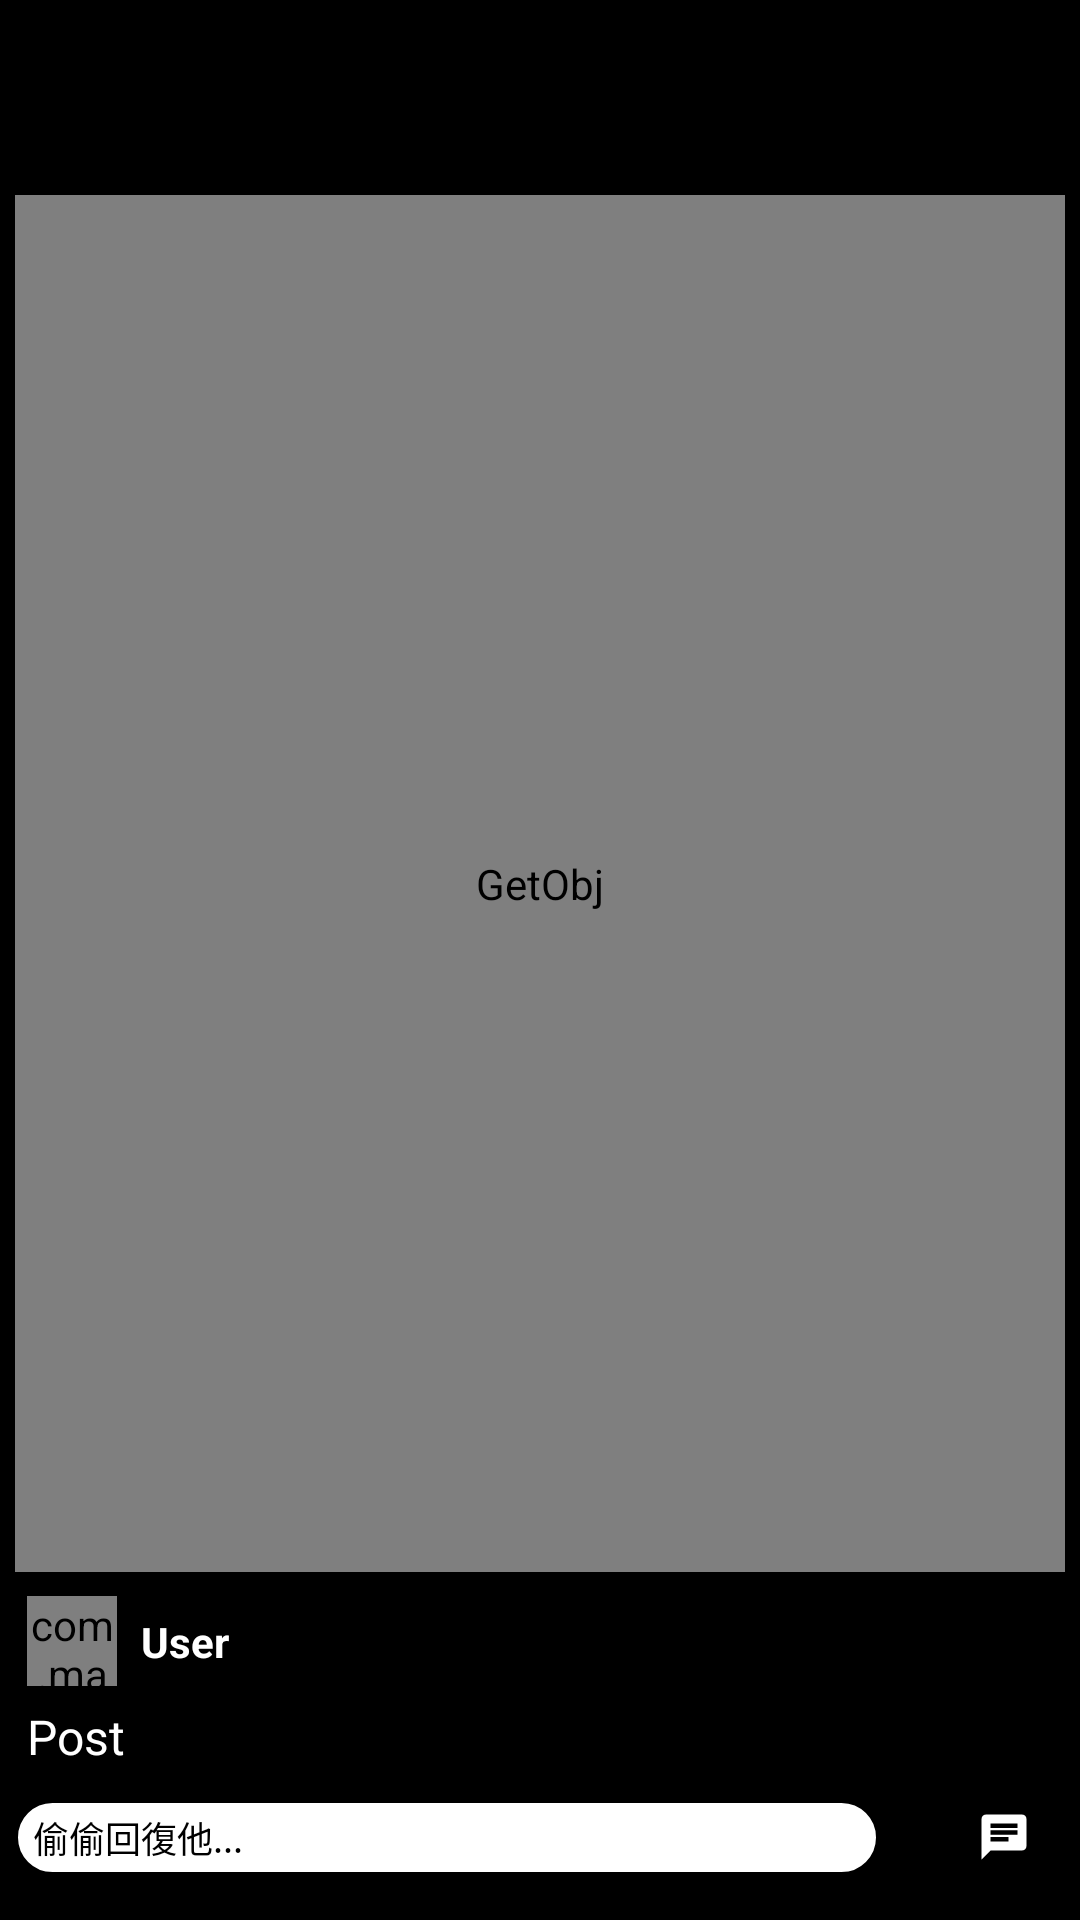

Write the Android layout XML for this screen, with the resource values it uses.
<!-- AndroidManifest.xml: application theme Theme.GetObj -->
<!-- res/layout/fragment_focus_inner_page.xml -->
<?xml version="1.0" encoding="utf-8"?>
<androidx.constraintlayout.widget.ConstraintLayout xmlns:android="http://schemas.android.com/apk/res/android"
    xmlns:app="http://schemas.android.com/apk/res-auto"
    xmlns:tools="http://schemas.android.com/tools"
    android:id="@+id/fragment_inner_page"
    android:layout_width="match_parent"
    android:layout_height="match_parent"
    android:background="#000">

    <androidx.appcompat.widget.Toolbar
        android:id="@+id/focus_toolbar"
        android:layout_width="match_parent"
        android:layout_height="wrap_content"
        android:background="#000"
        android:minHeight="?attr/actionBarSize"
        android:theme="?attr/actionBarTheme"
        app:layout_constraintEnd_toEndOf="parent"
        app:layout_constraintStart_toStartOf="parent"
        app:layout_constraintTop_toTopOf="parent" />

    <androidx.constraintlayout.widget.ConstraintLayout
        android:id="@+id/constraint"
        android:layout_width="match_parent"
        android:layout_height="0dp"
        android:layout_margin="5dp"
        app:layout_constraintBottom_toBottomOf="parent"
        app:layout_constraintEnd_toEndOf="parent"
        app:layout_constraintStart_toStartOf="parent"
        app:layout_constraintTop_toBottomOf="@+id/focus_toolbar"
        app:layout_constraintVertical_bias="0.0">

        <com.ortiz.touchview.TouchImageView
            android:id="@+id/image_focus_post"
            android:layout_width="match_parent"
            android:layout_height="0dp"
            android:layout_marginTop="4dp"
            android:layout_marginBottom="8dp"
            android:adjustViewBounds="true"
            android:contentDescription="@string/app_name"
            app:layout_constraintBottom_toTopOf="@+id/image_focus_user_pics"
            app:layout_constraintEnd_toEndOf="parent"
            app:layout_constraintHorizontal_bias="0.333"
            app:layout_constraintStart_toStartOf="parent"
            app:layout_constraintTop_toTopOf="parent"
            tools:srcCompat="@tools:sample/avatars" />

        <com.makeramen.roundedimageview.RoundedImageView
            android:id="@+id/image_focus_user_pics"
            android:layout_width="30dp"
            android:layout_height="30dp"
            android:layout_marginStart="4dp"
            android:layout_marginBottom="6dp"
            android:background="@drawable/image_poster_pics"
            app:layout_constraintBottom_toTopOf="@+id/text_post_scroll"
            app:layout_constraintStart_toStartOf="parent"
            tools:srcCompat="@tools:sample/avatars" />

        <TextView
            android:id="@+id/txt_focus_name"
            android:layout_width="wrap_content"
            android:layout_height="wrap_content"
            android:layout_marginStart="8dp"
            android:text="User"
            android:textColor="#FFF"
            android:textSize="14sp"
            android:textStyle="bold"
            app:layout_constraintBottom_toBottomOf="@+id/image_focus_user_pics"
            app:layout_constraintStart_toEndOf="@+id/image_focus_user_pics"
            app:layout_constraintTop_toTopOf="@+id/image_focus_user_pics" />

        <TextView
            android:id="@+id/text_focus_date"
            android:layout_width="wrap_content"
            android:layout_height="wrap_content"
            android:layout_marginStart="4dp"
            android:textColor="#B8B8B8"
            android:textSize="11sp"
            android:textStyle="bold"
            app:layout_constraintBottom_toBottomOf="@+id/txt_focus_name"
            app:layout_constraintStart_toEndOf="@+id/txt_focus_name"
            app:layout_constraintTop_toTopOf="@+id/txt_focus_name" />

        <ScrollView
            android:id="@+id/text_post_scroll"
            android:layout_width="0dp"
            android:layout_height="20dp"
            android:layout_marginStart="4dp"
            android:layout_marginBottom="12dp"
            android:orientation="vertical"
            app:layout_constraintBottom_toTopOf="@+id/linearLayout"
            app:layout_constraintEnd_toEndOf="parent"
            app:layout_constraintStart_toStartOf="parent">

            <TextView
                android:id="@+id/text_focus_post"
                android:layout_width="match_parent"
                android:layout_height="20dp"
                android:layout_marginBottom="8dp"
                android:text="Post"
                android:textColor="#FFF"
                android:textSize="16sp"
                app:layout_constraintBottom_toTopOf="@+id/linearLayout"
                app:layout_constraintEnd_toEndOf="parent"
                app:layout_constraintStart_toStartOf="parent" />
        </ScrollView>

        <LinearLayout
            android:id="@+id/linearLayout"
            android:layout_width="match_parent"
            android:layout_height="wrap_content"
            android:layout_marginBottom="10dp"
            android:gravity="center"
            android:orientation="horizontal"
            app:layout_constraintBottom_toBottomOf="parent"
            app:layout_constraintEnd_toEndOf="parent"
            app:layout_constraintStart_toStartOf="parent">

            <TextView
                android:id="@+id/text_input"
                android:layout_width="0dp"
                android:layout_height="25dp"
                android:layout_weight="8"
                android:background="@drawable/edit_text_view_redius"
                android:gravity="center_vertical|left"
                android:inputType="textPersonName"
                android:text="  偷偷回復他..."
                android:textColor="#000"
                android:textSize="12sp"
                tools:ignore="TouchTargetSizeCheck" />

            <ImageView
                android:id="@+id/image_favorite"
                android:layout_width="0dp"
                android:layout_height="wrap_content"
                android:layout_marginStart="4dp"
                android:layout_weight="0.5"
                android:src="@drawable/ic_baseline_favorite_24" />

            <TextView
                android:id="@+id/text_focus_favorite"
                android:layout_width="0dp"
                android:layout_height="15dp"
                android:layout_weight="0.3"
                android:textColor="#FFF"
                android:textSize="10sp" />

            <ImageView
                android:id="@+id/image_chat"
                android:layout_width="0dp"
                android:layout_height="wrap_content"
                android:layout_weight="0.5"
                android:src="@drawable/ic_baseline_chat_24" />

            <TextView
                android:id="@+id/text_focus_chat"
                android:layout_width="0dp"
                android:layout_height="15dp"
                android:layout_weight="0.3"
                android:textColor="#FFF"
                android:textSize="10sp" />
        </LinearLayout>

    </androidx.constraintlayout.widget.ConstraintLayout>


</androidx.constraintlayout.widget.ConstraintLayout>
<!-- resources referenced by this layout -->
<resources>
  <!-- drawable edit_text_view_redius (drawable) -->
  <?xml version="1.0" encoding="utf-8"?>
  <shape xmlns:android="http://schemas.android.com/apk/res/android">
      <stroke android:width="1dp" />
      <solid android:color="#FFF" />
      <corners android:radius="20dp" />
  </shape>
  <!-- drawable ic_baseline_chat_24 (drawable) -->
  <vector android:autoMirrored="true" android:height="18dp"
      android:tint="#FFFFFF" android:viewportHeight="24"
      android:viewportWidth="24" android:width="18dp" xmlns:android="http://schemas.android.com/apk/res/android">
      <path android:fillColor="@android:color/white" android:pathData="M20,2L4,2c-1.1,0 -1.99,0.9 -1.99,2L2,22l4,-4h14c1.1,0 2,-0.9 2,-2L22,4c0,-1.1 -0.9,-2 -2,-2zM6,9h12v2L6,11L6,9zM14,14L6,14v-2h8v2zM18,8L6,8L6,6h12v2z"/>
  </vector>
  <!-- drawable image_poster_pics (drawable) -->
  <?xml version="1.0" encoding="utf-8"?>
  <shape xmlns:android="http://schemas.android.com/apk/res/android">
      <stroke android:width="1dp"
          android:color="#FFF" />
      <corners android:radius="100dp"/>
      <size android:width="50dp"
          android:height="50dp" />
  </shape>
  <string name="app_name">GetObj</string>
  <style name="Theme.GetObj" parent="Theme.MaterialComponents.DayNight.DarkActionBar">
          
          <item name="colorPrimary">@color/tab_red</item>
          <item name="colorPrimaryVariant">@color/purple_700</item>
          <item name="colorOnPrimary">@color/white</item>
          
          <item name="colorSecondary">@color/teal_200</item>
          <item name="colorSecondaryVariant">@color/teal_700</item>
          <item name="colorOnSecondary">@color/black</item>
          
          <item name="android:statusBarColor">?attr/colorPrimaryVariant</item>
          
      </style>
  <color name="tab_red">#FF2C73</color>
  <color name="purple_700">#FF3700B3</color>
  <color name="white">#FFFFFFFF</color>
  <color name="teal_200">#FF03DAC5</color>
  <color name="teal_700">#FF018786</color>
  <color name="black">#FF000000</color>
</resources>
